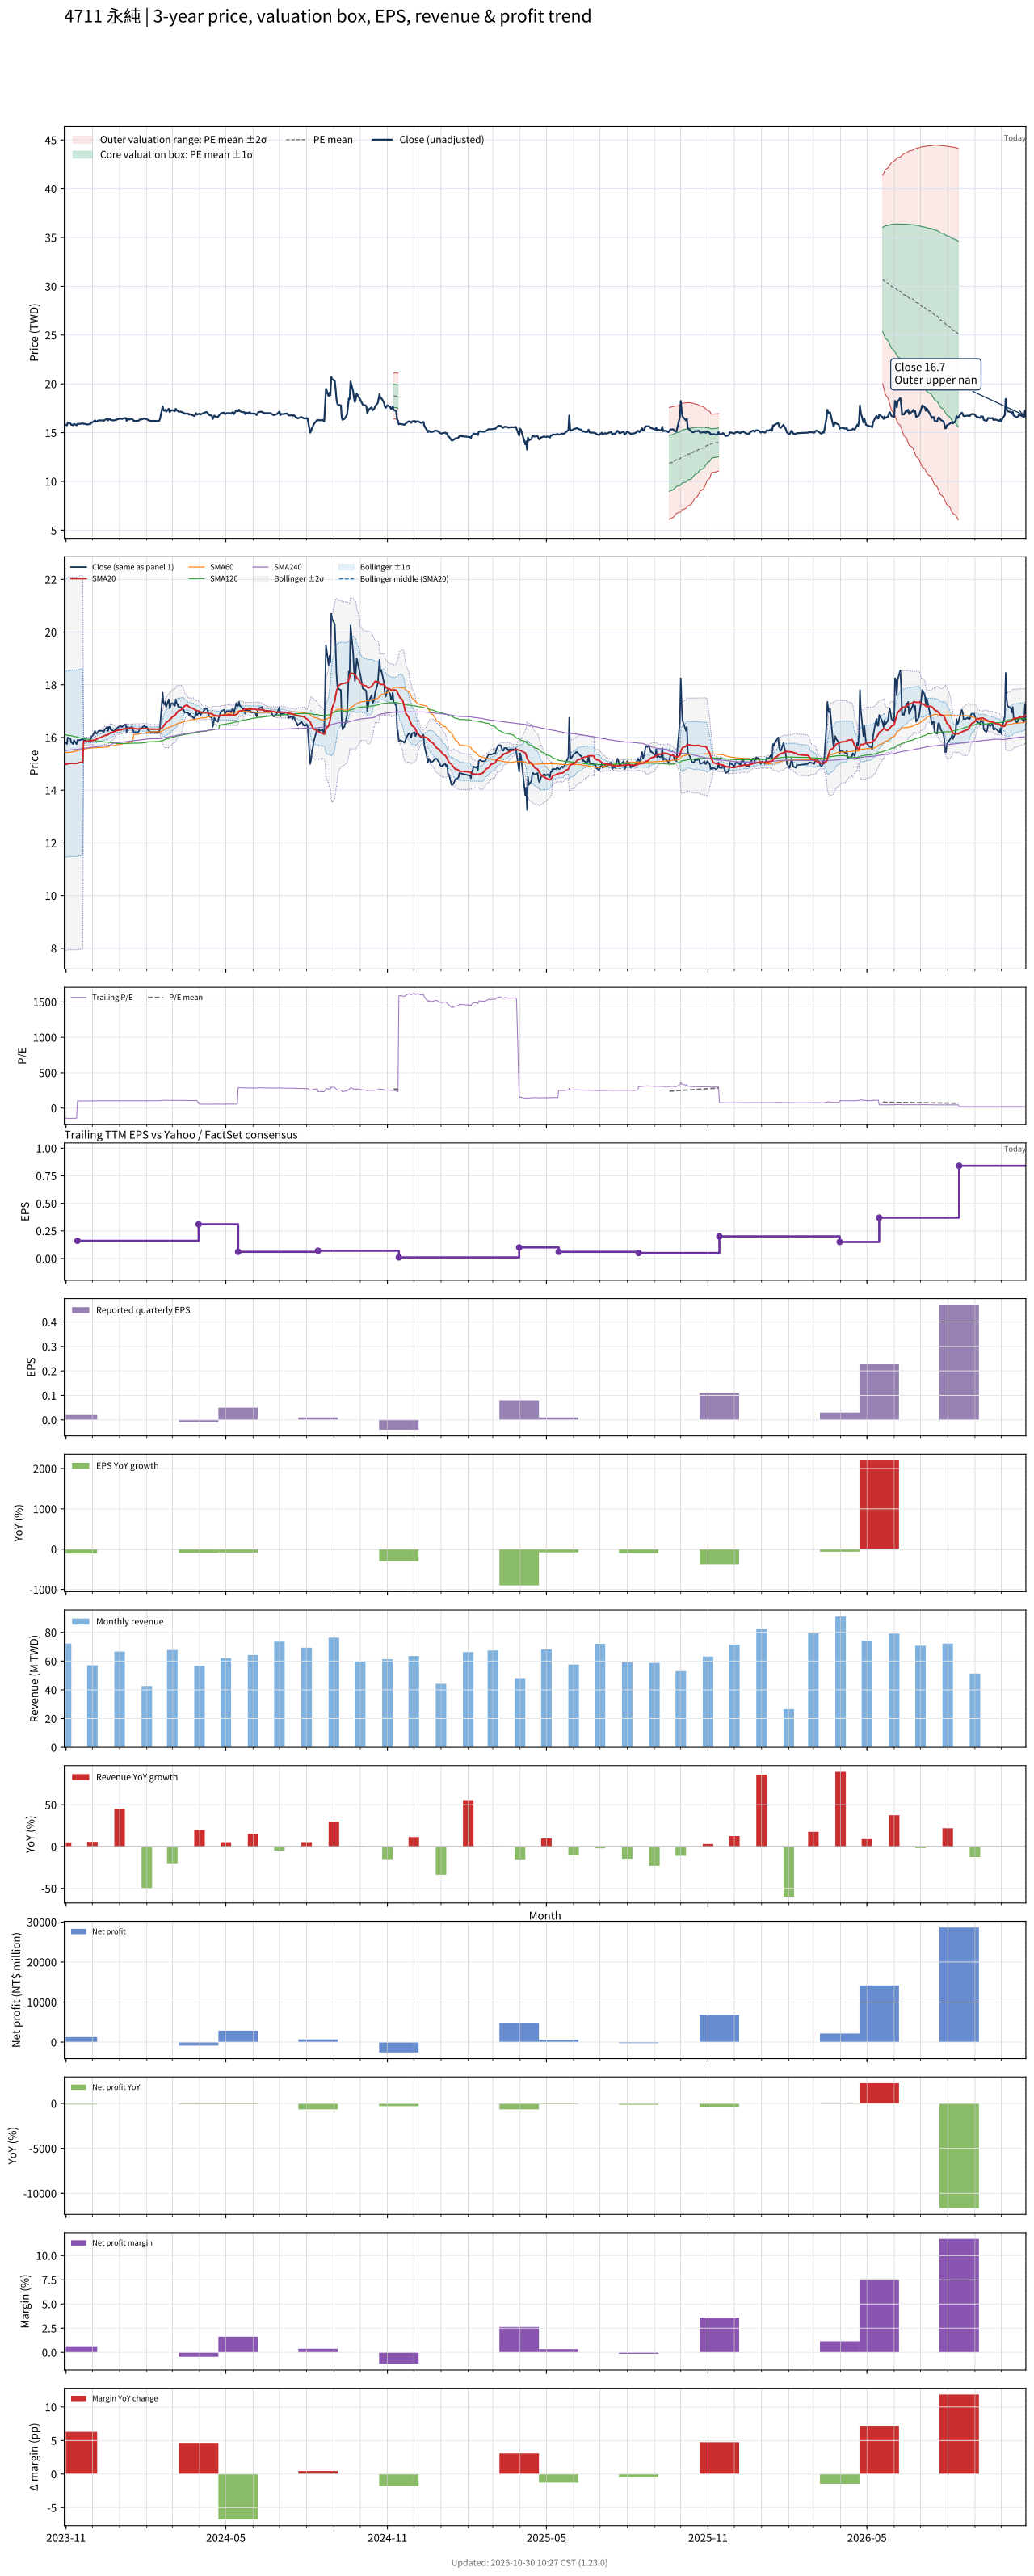

The file beside this chart, header and first rows:
# chart-version: skill-stock-dynamic-val…
date, close, available_date, period_end, eps, ttm_eps, pe, pe_mean, pe_std, price_m2, price_m1, price_mean, price_p1, price_p2, forward_eps, forward_pe, forward_pe_mean, forward_pe_std, forward_price_m2, forward_price_m1, forward_price_mean, forward_price_p1, forward_price_p2, sma20
2023-10-30, 15.8, 2023-08-14, 2023-06-30, 0.000000, -0.11, -143.6, , , , , , , , , , , , , , , , , 14.99
2023-10-31, 15.8, 2023-08-14, 2023-06-30, 0.000000, -0.11, -143.6, , , , , , , , , , , , , , , , , 14.98
2023-11-01, 15.8, 2023-08-14, 2023-06-30, 0.000000, -0.11, -143.6, , , , , , , , , , , , , , , , , 14.98
2023-11-02, 15.75, 2023-08-14, 2023-06-30, 0.000000, -0.11, -143.2, , , , , , , , , , , , , , , , , 14.99
2023-11-03, 16, 2023-08-14, 2023-06-30, 0.000000, -0.11, -145.5, , , , , , , , , , , , , , , , , 15.01
2023-11-06, 15.95, 2023-08-14, 2023-06-30, 0.000000, -0.11, -145, , , , , , , , , , , , , , , , , 15.02
2023-11-07, 15.8, 2023-08-14, 2023-06-30, 0.000000, -0.11, -143.6, , , , , , , , , , , , , , , , , 15.02
2023-11-08, 15.8, 2023-08-14, 2023-06-30, 0.000000, -0.11, -143.6, , , , , , , , , , , , , , , , , 15.02
2023-11-09, 15.75, 2023-08-14, 2023-06-30, 0.000000, -0.11, -143.2, , , , , , , , , , , , , , , , , 15.01
2023-11-10, 15.9, 2023-08-14, 2023-06-30, 0.000000, -0.11, -144.5, , , , , , , , , , , , , , , , , 15.01
2023-11-13, 15.75, 2023-08-14, 2023-06-30, 0.000000, -0.11, -143.2, , , , , , , , , , , , , , , , , 15.02
2023-11-14, 15.9, 2023-11-14, 2023-09-30, 0.02, 0.16, 99.38, , , , , , , , , , , , , , , , , 15.02
2023-11-15, 15.9, 2023-11-14, 2023-09-30, 0.02, 0.16, 99.38, , , , , , , , , , , , , , , , , 15.04
2023-11-16, 15.9, 2023-11-14, 2023-09-30, 0.02, 0.16, 99.38, , , , , , , , , , , , , , , , , 15.04
2023-11-17, 15.9, 2023-11-14, 2023-09-30, 0.02, 0.16, 99.38, , , , , , , , , , , , , , , , , 15.05
2023-11-20, 15.95, 2023-11-14, 2023-09-30, 0.02, 0.16, 99.69, , , , , , , , , , , , , , , , , 15.06
2023-11-21, 15.9, 2023-11-14, 2023-09-30, 0.02, 0.16, 99.38, , , , , , , , , , , , , , , , , 15.85
2023-11-22, 15.9, 2023-11-14, 2023-09-30, 0.02, 0.16, 99.38, , , , , , , , , , , , , , , , , 15.85
2023-11-23, 15.9, 2023-11-14, 2023-09-30, 0.02, 0.16, 99.38, , , , , , , , , , , , , , , , , 15.86
2023-11-24, 15.85, 2023-11-14, 2023-09-30, 0.02, 0.16, 99.06, , , , , , , , , , , , , , , , , 15.86
2023-11-27, 15.85, 2023-11-14, 2023-09-30, 0.02, 0.16, 99.06, , , , , , , , , , , , , , , , , 15.86
2023-11-28, 15.9, 2023-11-14, 2023-09-30, 0.02, 0.16, 99.38, , , , , , , , , , , , , , , , , 15.87
2023-11-29, 15.9, 2023-11-14, 2023-09-30, 0.02, 0.16, 99.38, , , , , , , , , , , , , , , , , 15.87
2023-11-30, 16.05, 2023-11-14, 2023-09-30, 0.02, 0.16, 100.3, , , , , , , , , , , , , , , , , 15.89
2023-12-01, 16.05, 2023-11-14, 2023-09-30, 0.02, 0.16, 100.3, , , , , , , , , , , , , , , , , 15.89
2023-12-04, 16.25, 2023-11-14, 2023-09-30, 0.02, 0.16, 101.6, , , , , , , , , , , , , , , , , 15.9
2023-12-05, 16.15, 2023-11-14, 2023-09-30, 0.02, 0.16, 100.9, , , , , , , , , , , , , , , , , 15.92
2023-12-06, 16.15, 2023-11-14, 2023-09-30, 0.02, 0.16, 100.9, , , , , , , , , , , , , , , , , 15.94
2023-12-07, 16.2, 2023-11-14, 2023-09-30, 0.02, 0.16, 101.2, , , , , , , , , , , , , , , , , 15.96
2023-12-08, 16.25, 2023-11-14, 2023-09-30, 0.02, 0.16, 101.6, , , , , , , , , , , , , , , , , 15.98
2023-12-11, 16.25, 2023-11-14, 2023-09-30, 0.02, 0.16, 101.6, , , , , , , , , , , , , , , , , 16
2023-12-12, 16.25, 2023-11-14, 2023-09-30, 0.02, 0.16, 101.6, , , , , , , , , , , , , , , , , 16.02
2023-12-13, 16.25, 2023-11-14, 2023-09-30, 0.02, 0.16, 101.6, , , , , , , , , , , , , , , , , 16.04
2023-12-14, 16.2, 2023-11-14, 2023-09-30, 0.02, 0.16, 101.2, , , , , , , , , , , , , , , , , 16.05
2023-12-15, 16.3, 2023-11-14, 2023-09-30, 0.02, 0.16, 101.9, , , , , , , , , , , , , , , , , 16.07
2023-12-18, 16.4, 2023-11-14, 2023-09-30, 0.02, 0.16, 102.5, , , , , , , , , , , , , , , , , 16.1
2023-12-19, 16.25, 2023-11-14, 2023-09-30, 0.02, 0.16, 101.6, , , , , , , , , , , , , , , , , 16.11
2023-12-20, 16.4, 2023-11-14, 2023-09-30, 0.02, 0.16, 102.5, , , , , , , , , , , , , , , , , 16.14
2023-12-21, 16.4, 2023-11-14, 2023-09-30, 0.02, 0.16, 102.5, , , , , , , , , , , , , , , , , 16.16
2023-12-22, 16.3, 2023-11-14, 2023-09-30, 0.02, 0.16, 101.9, , , , , , , , , , , , , , , , , 16.19
2023-12-25, 16.25, 2023-11-14, 2023-09-30, 0.02, 0.16, 101.6, , , , , , , , , , , , , , , , , 16.21
2023-12-26, 16.25, 2023-11-14, 2023-09-30, 0.02, 0.16, 101.6, , , , , , , , , , , , , , , , , 16.23
2023-12-27, 16.3, 2023-11-14, 2023-09-30, 0.02, 0.16, 101.9, , , , , , , , , , , , , , , , , 16.25
2023-12-28, 16.3, 2023-11-14, 2023-09-30, 0.02, 0.16, 101.9, , , , , , , , , , , , , , , , , 16.26
2023-12-29, 16.35, 2023-11-14, 2023-09-30, 0.02, 0.16, 102.2, , , , , , , , , , , , , , , , , 16.27
2024-01-02, 16.45, 2023-11-14, 2023-09-30, 0.02, 0.16, 102.8, , , , , , , , , , , , , , , , , 16.28
2024-01-03, 16.4, 2023-11-14, 2023-09-30, 0.02, 0.16, 102.5, , , , , , , , , , , , , , , , , 16.3
2024-01-04, 16.4, 2023-11-14, 2023-09-30, 0.02, 0.16, 102.5, , , , , , , , , , , , , , , , , 16.31
2024-01-05, 16.45, 2023-11-14, 2023-09-30, 0.02, 0.16, 102.8, , , , , , , , , , , , , , , , , 16.32
2024-01-08, 16.5, 2023-11-14, 2023-09-30, 0.02, 0.16, 103.1, , , , , , , , , , , , , , , , , 16.33
2024-01-09, 16.2, 2023-11-14, 2023-09-30, 0.02, 0.16, 101.2, , , , , , , , , , , , , , , , , 16.33
2024-01-10, 16.4, 2023-11-14, 2023-09-30, 0.02, 0.16, 102.5, , , , , , , , , , , , , , , , , 16.34
2024-01-11, 16.35, 2023-11-14, 2023-09-30, 0.02, 0.16, 102.2, , , , , , , , , , , , , , , , , 16.34
2024-01-12, 16.35, 2023-11-14, 2023-09-30, 0.02, 0.16, 102.2, , , , , , , , , , , , , , , , , 16.35
2024-01-15, 16.4, 2023-11-14, 2023-09-30, 0.02, 0.16, 102.5, , , , , , , , , , , , , , , , , 16.36
2024-01-16, 16.35, 2023-11-14, 2023-09-30, 0.02, 0.16, 102.2, , , , , , , , , , , , , , , , , 16.35
2024-01-17, 16.2, 2023-11-14, 2023-09-30, 0.02, 0.16, 101.2, , , , , , , , , , , , , , , , , 16.35
2024-01-18, 16.2, 2023-11-14, 2023-09-30, 0.02, 0.16, 101.2, , , , , , , , , , , , , , , , , 16.34
2024-01-19, 16.2, 2023-11-14, 2023-09-30, 0.02, 0.16, 101.2, , , , , , , , , , , , , , , , , 16.33
... 668 more rows
